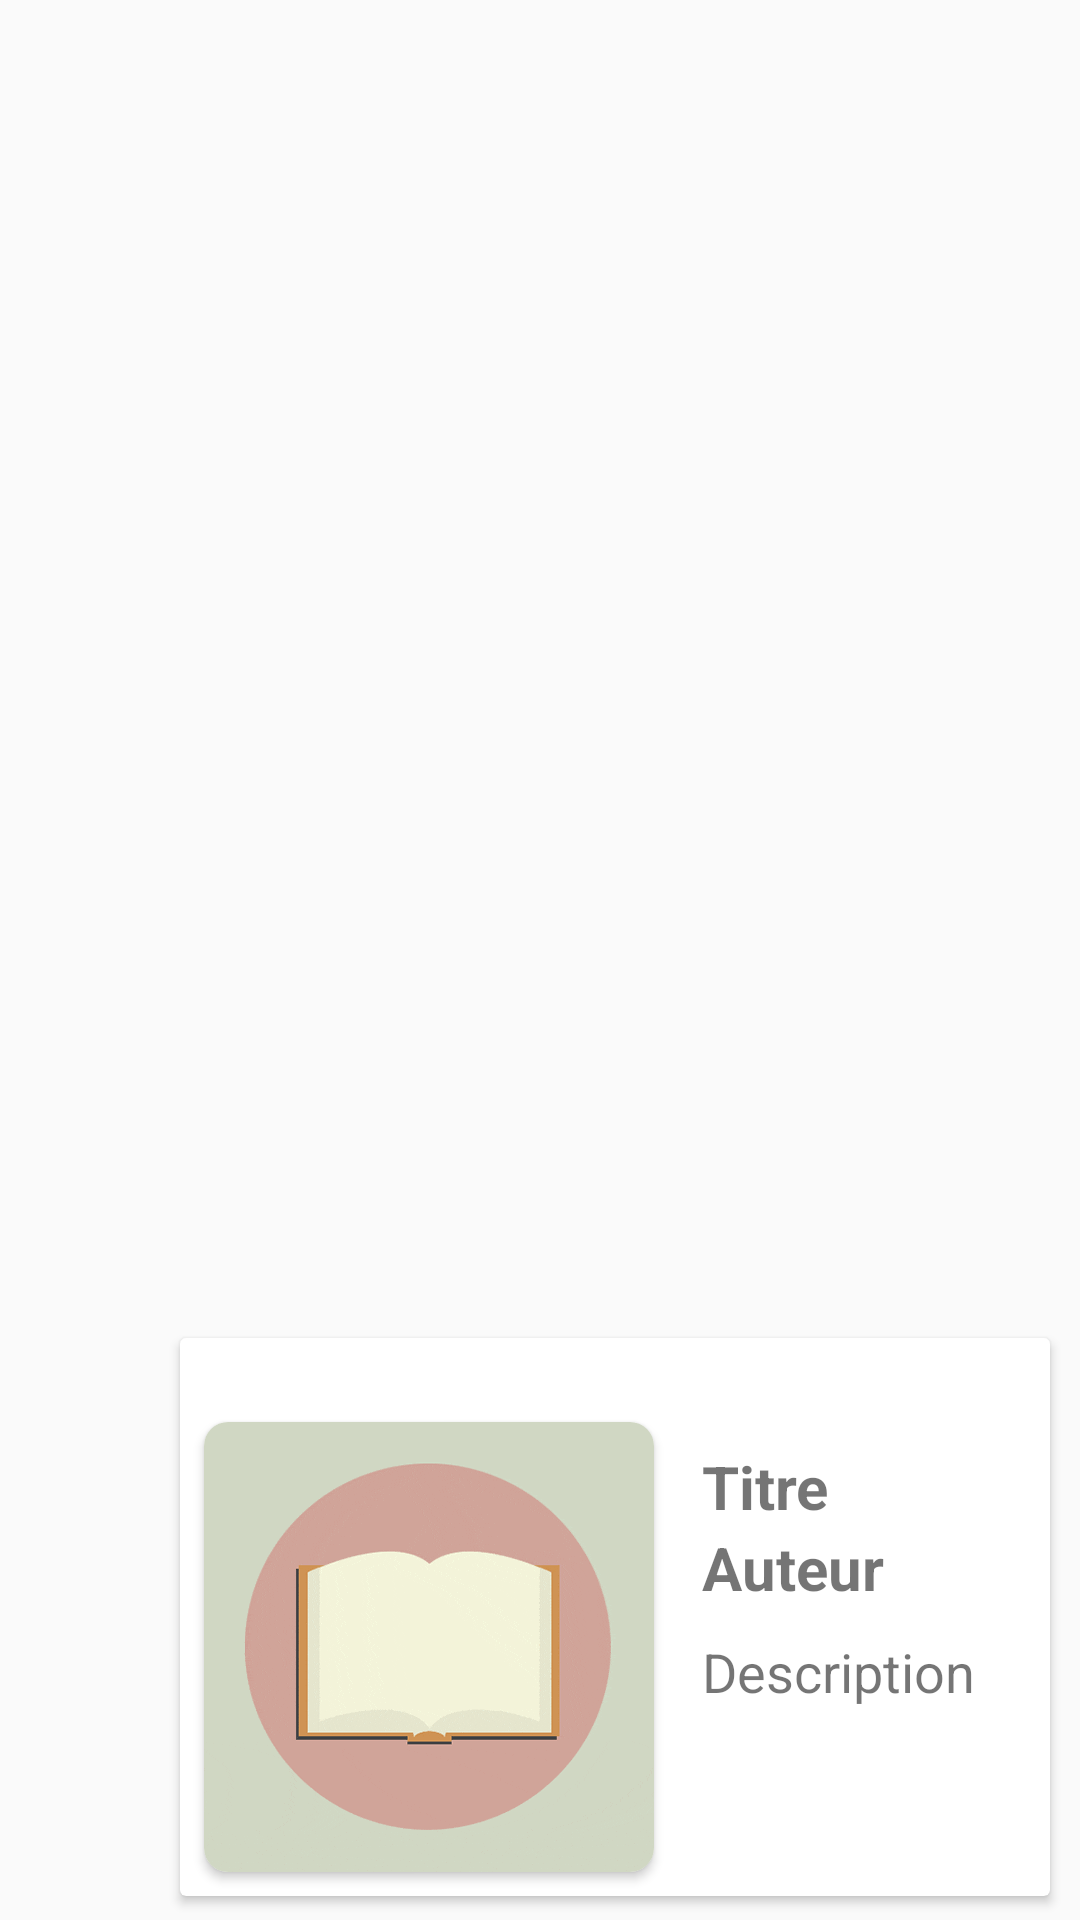

Reconstruct the res/layout file that produces this screen, plus the resources it refers to.
<!-- AndroidManifest.xml: application theme Theme.Biblio -->
<!-- res/layout/favs_list.xml -->
<?xml version="1.0" encoding="utf-8"?>
<androidx.constraintlayout.widget.ConstraintLayout xmlns:android="http://schemas.android.com/apk/res/android"
    xmlns:app="http://schemas.android.com/apk/res-auto"
    xmlns:tools="http://schemas.android.com/tools"
    android:layout_width="match_parent"
    android:layout_height="wrap_content">

    <androidx.cardview.widget.CardView
        android:layout_width="0dp"
        android:layout_height="wrap_content"
        android:layout_marginBottom="8dp"
        android:layout_marginStart="60dp"
        android:layout_marginEnd="10dp"
        app:layout_constraintBottom_toBottomOf="parent"
        app:layout_constraintEnd_toEndOf="parent"
        app:layout_constraintStart_toStartOf="parent"
        android:layout_marginTop="70dp"
        >

        <androidx.constraintlayout.widget.ConstraintLayout
            android:layout_width="match_parent"
            android:layout_marginTop="20dp"
            android:layout_height="match_parent">

            <androidx.cardview.widget.CardView
                android:id="@+id/cardView2"
                android:layout_width="150dp"
                android:layout_height="150dp"
                android:layout_marginStart="8dp"
                android:layout_marginTop="8dp"
                android:layout_marginEnd="8dp"
                android:layout_marginBottom="8dp"
                app:cardCornerRadius="8dp"
                app:layout_constraintBottom_toBottomOf="parent"
                app:layout_constraintEnd_toEndOf="parent"
                app:layout_constraintHorizontal_bias="0.0"
                app:layout_constraintStart_toStartOf="parent"
                app:layout_constraintTop_toTopOf="parent">

                <ImageView
                    android:id="@+id/cardImage2"
                    android:layout_width="match_parent"
                    android:layout_height="match_parent"
                    android:scaleType="fitXY"
                    app:srcCompat="@drawable/book1" />
            </androidx.cardview.widget.CardView>

            <TextView
                android:id="@+id/cardTitle2"
                android:layout_width="132dp"
                android:layout_height="27dp"
                android:layout_marginStart="16dp"
                android:layout_marginEnd="16dp"
                android:text="Titre"
                android:textSize="20sp"
                android:textStyle="bold"
                app:layout_constraintBottom_toBottomOf="@+id/cardView2"
                app:layout_constraintEnd_toEndOf="parent"
                app:layout_constraintHorizontal_bias="0.0"
                app:layout_constraintStart_toEndOf="@+id/cardView2"
                app:layout_constraintTop_toTopOf="@+id/cardView2"
                app:layout_constraintVertical_bias="0.065" />

            <TextView
                android:id="@+id/cardAuthor2"
                android:layout_width="135dp"
                android:layout_height="24dp"
                android:layout_marginStart="16dp"
                android:layout_marginEnd="16dp"
                android:text="Auteur"
                android:textSize="20sp"
                android:textStyle="bold"
                app:layout_constraintBottom_toBottomOf="@+id/cardView2"
                app:layout_constraintBottom_toTopOf="@+id/cardContent2"
                app:layout_constraintEnd_toEndOf="parent"
                app:layout_constraintHorizontal_bias="0.0"
                app:layout_constraintStart_toEndOf="@+id/cardView2"

                app:layout_constraintTop_toBottomOf="@+id/cardTitle2"
                app:layout_constraintVertical_bias="0.04000002" />

            <TextView
                android:id="@+id/cardContent2"
                android:layout_width="138dp"
                android:layout_height="24dp"
                android:layout_marginStart="16dp"
                android:layout_marginTop="12dp"
                android:layout_marginEnd="16dp"
                android:maxLines="3"
                android:text="Description"
                android:textSize="18sp"
                app:layout_constraintEnd_toEndOf="parent"
                app:layout_constraintHorizontal_bias="0.0"
                app:layout_constraintStart_toEndOf="@+id/cardView2"
                app:layout_constraintTop_toBottomOf="@+id/cardAuthor2" />

            <Button
                android:id="@+id/btnFav"
                android:layout_width="68dp"
                android:layout_height="46dp"
                android:layout_marginEnd="4dp"
                android:background="@android:color/transparent"
                android:drawableTop="@drawable/ic_baseline_favorite_24"

                android:padding="2dp"

                android:textColor="@color/black"
                app:layout_constraintBottom_toBottomOf="parent"
                app:layout_constraintEnd_toEndOf="parent"
                app:layout_constraintStart_toEndOf="@+id/cardAuthor2"
                app:layout_constraintTop_toTopOf="parent" />
        </androidx.constraintlayout.widget.ConstraintLayout>
    </androidx.cardview.widget.CardView>
</androidx.constraintlayout.widget.ConstraintLayout>
<!-- resources referenced by this layout -->
<resources>
  <color name="black">#FF000000</color>
  <!-- drawable book1: gif bitmap (drawable-v24, 38051 bytes) -->
  <style name="Theme.Biblio" parent="Theme.MaterialComponents.DayNight.NoActionBar.Bridge">
          
          <item name="colorPrimary">@color/purple_500</item>
          <item name="colorPrimaryVariant">@color/orange</item>
          <item name="colorOnPrimary">@color/white</item>
          
          <item name="colorSecondary">@color/teal_200</item>
          <item name="colorSecondaryVariant">@color/teal_700</item>
          <item name="colorOnSecondary">@color/black</item>
          
          <item name="android:statusBarColor" tools:targetApi="l">?attr/colorPrimaryVariant</item>
          
      </style>
  <color name="purple_500">#FF6200EE</color>
  <color name="orange">#B85C38</color>
  <color name="white">#FFFFFFFF</color>
  <color name="teal_200">#FF03DAC5</color>
  <color name="teal_700">#FF018786</color>
</resources>
